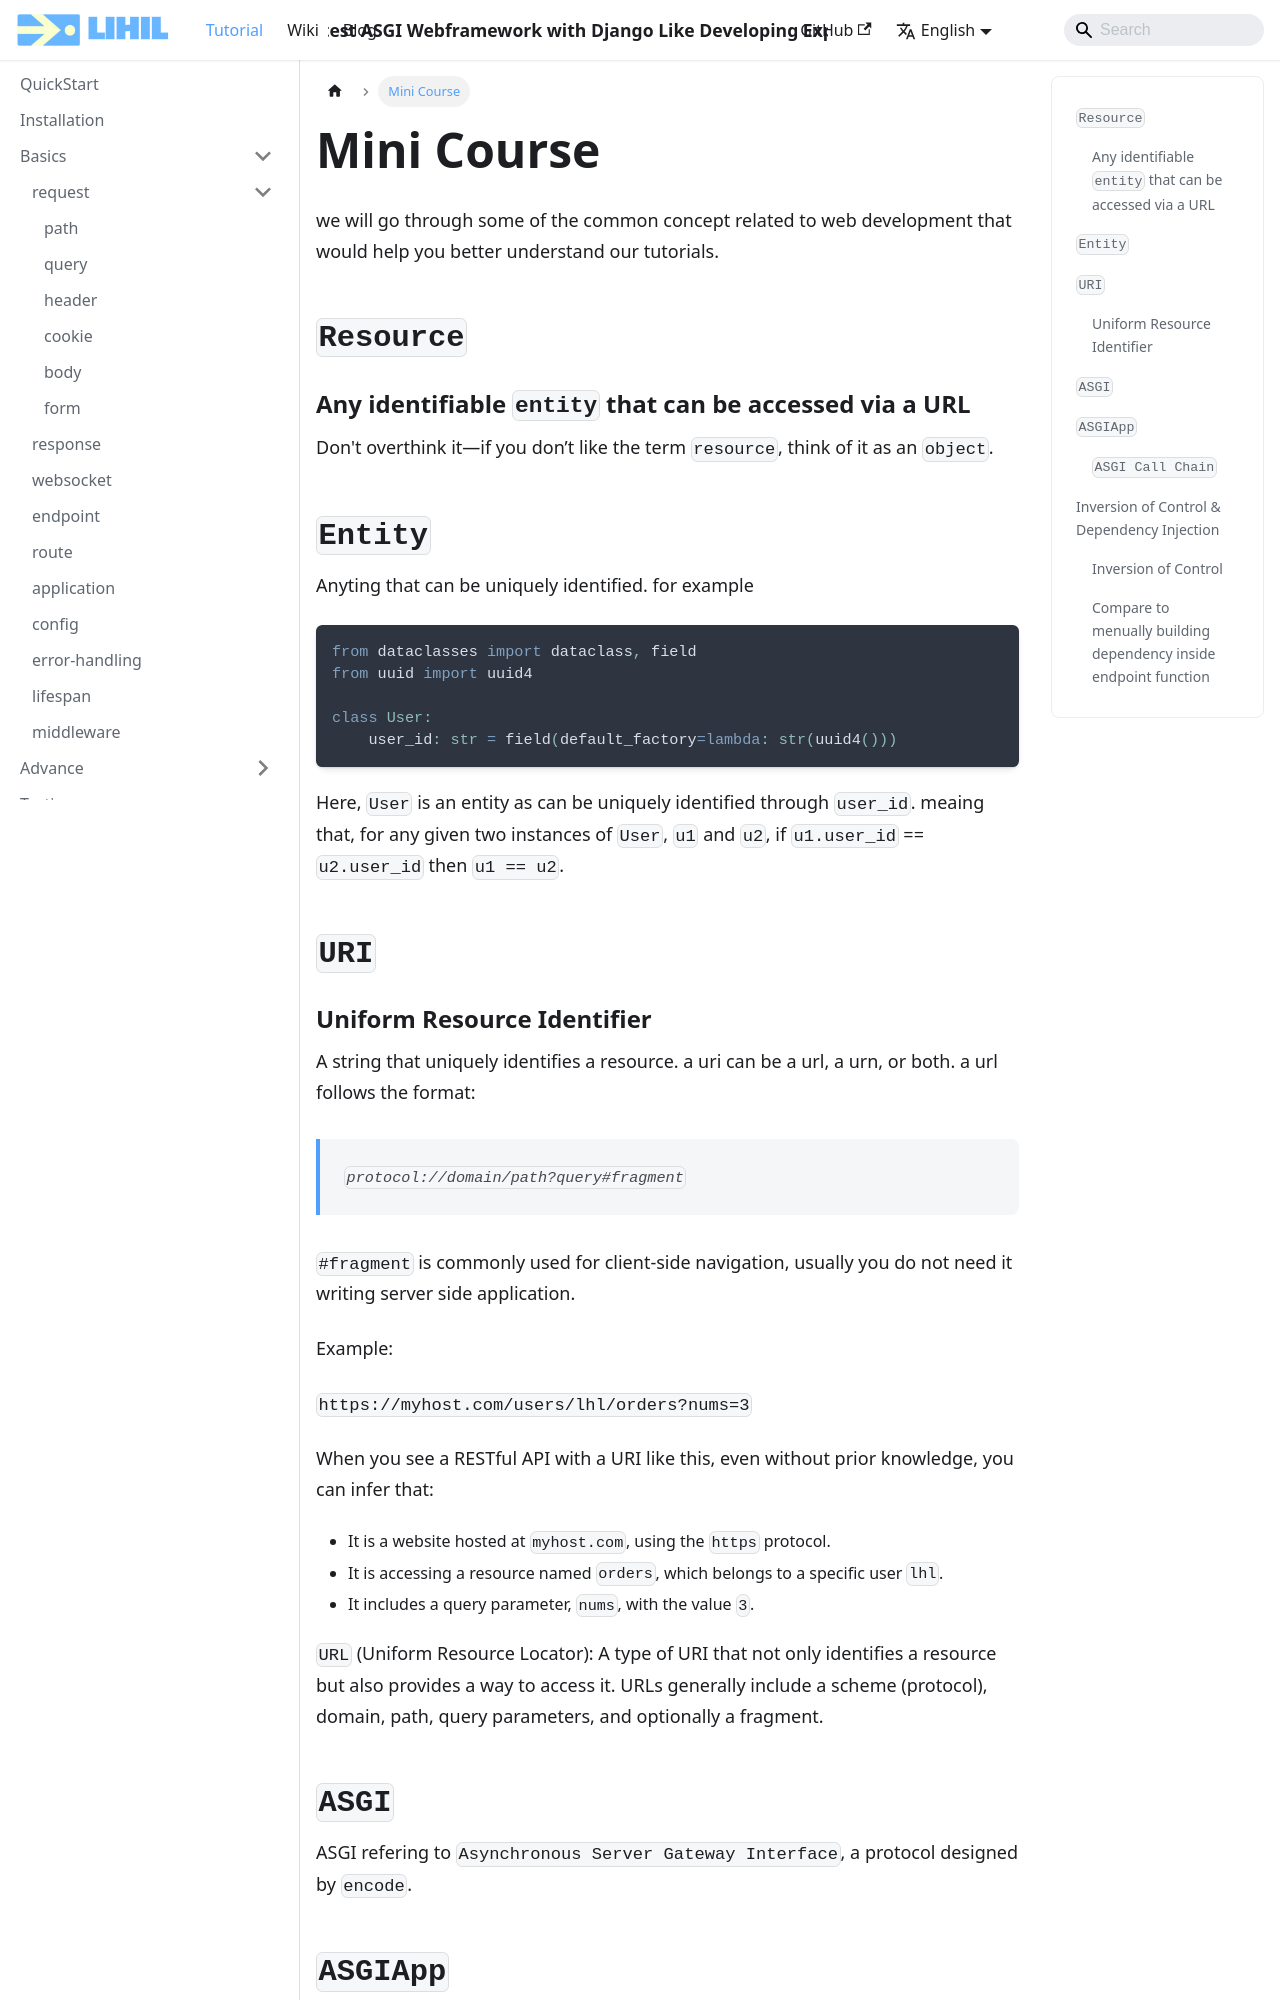

repository: raceychan/raceychan.github.io · page: docs/minicourse/index.html · generator: docusaurus

# Mini Course

we will go through some of the common concept related to web development that would help you better understand our tutorials.

## `Resource`

### Any identifiable `entity` that can be accessed via a URL

Don't overthink it—if you don’t like the term `resource`, think of it as an `object`.

## `Entity`

Anyting that can be uniquely identified. for example

```python
from dataclasses import dataclass, field
from uuid import uuid4

class User:
    user_id: str = field(default_factory=lambda: str(uuid4()))
```

Here, `User` is an entity as can be uniquely identified through `user_id`.
meaing that, for any given two instances of `User`, `u1` and `u2`, if `u1.user_id` == `u2.user_id` then `u1 == u2`.

## `URI`

### Uniform Resource Identifier

A string that uniquely identifies a resource. a uri can be a url, a urn, or both. a url follows the format:

> `protocol://domain/path?query#fragment`

`#fragment` is commonly used for client-side navigation, usually you do not need it writing server side application.

Example:

`https://myhost.com/users/lhl/orders?nums=3`

When you see a RESTful API with a URI like this, even without prior knowledge, you can infer that:

- It is a website hosted at `myhost.com`, using the `https` protocol.
- It is accessing a resource named `orders`, which belongs to a specific user `lhl`.
- It includes a query parameter, `nums`, with the value `3`.

`URL` (Uniform Resource Locator): A type of URI that not only identifies a resource but also provides a way to access it. URLs generally include a scheme (protocol), domain, path, query parameters, and optionally a fragment.


## `ASGI`

ASGI refering to `Asynchronous Server Gateway Interface`, a protocol designed by `encode`.
